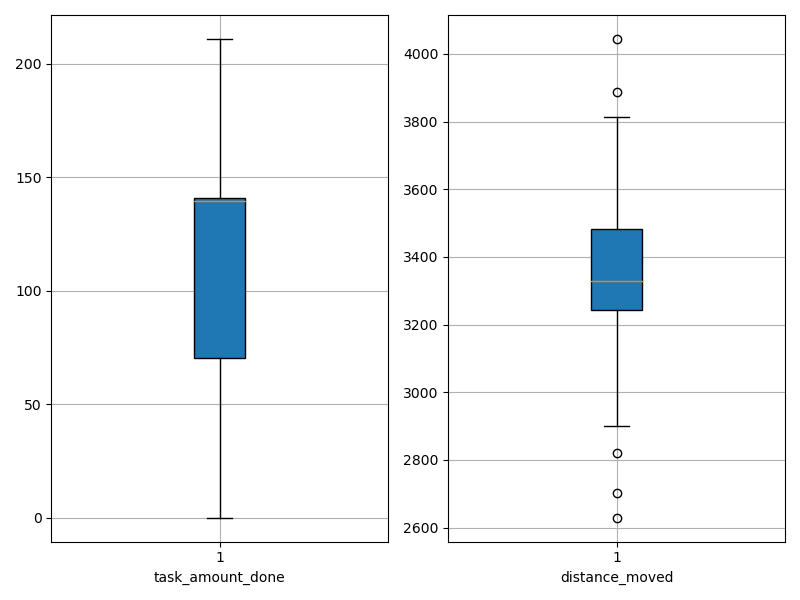

The file beside this chart, header and first rows:
agent_id, task_amount_done, distance_moved
0, 70.0, 3705
1, 211.0, 2629
2, 137.0, 3352
3, 211.0, 2820
4, 139.0, 3242
5, 141.0, 3350
6, 141.0, 3045
7, 208.0, 2702
8, 140.0, 3384
9, 141.0, 3302
10, 69.0, 3290
11, 0.0, 4044
12, 140.0, 3313
13, 210.0, 2900
14, 139.0, 3245
15, 141.0, 3253
16, 70.0, 3549
17, 0.0, 3889
18, 141.0, 3323
19, 71.0, 3587
20, 70.0, 3452
21, 140.0, 3377
22, 70.0, 3812
23, 71.0, 3453
24, 211.0, 2913
25, 70.0, 3800
26, 140.0, 3310
27, 139.0, 3219
28, 139.0, 3332
29, 140.0, 3491
